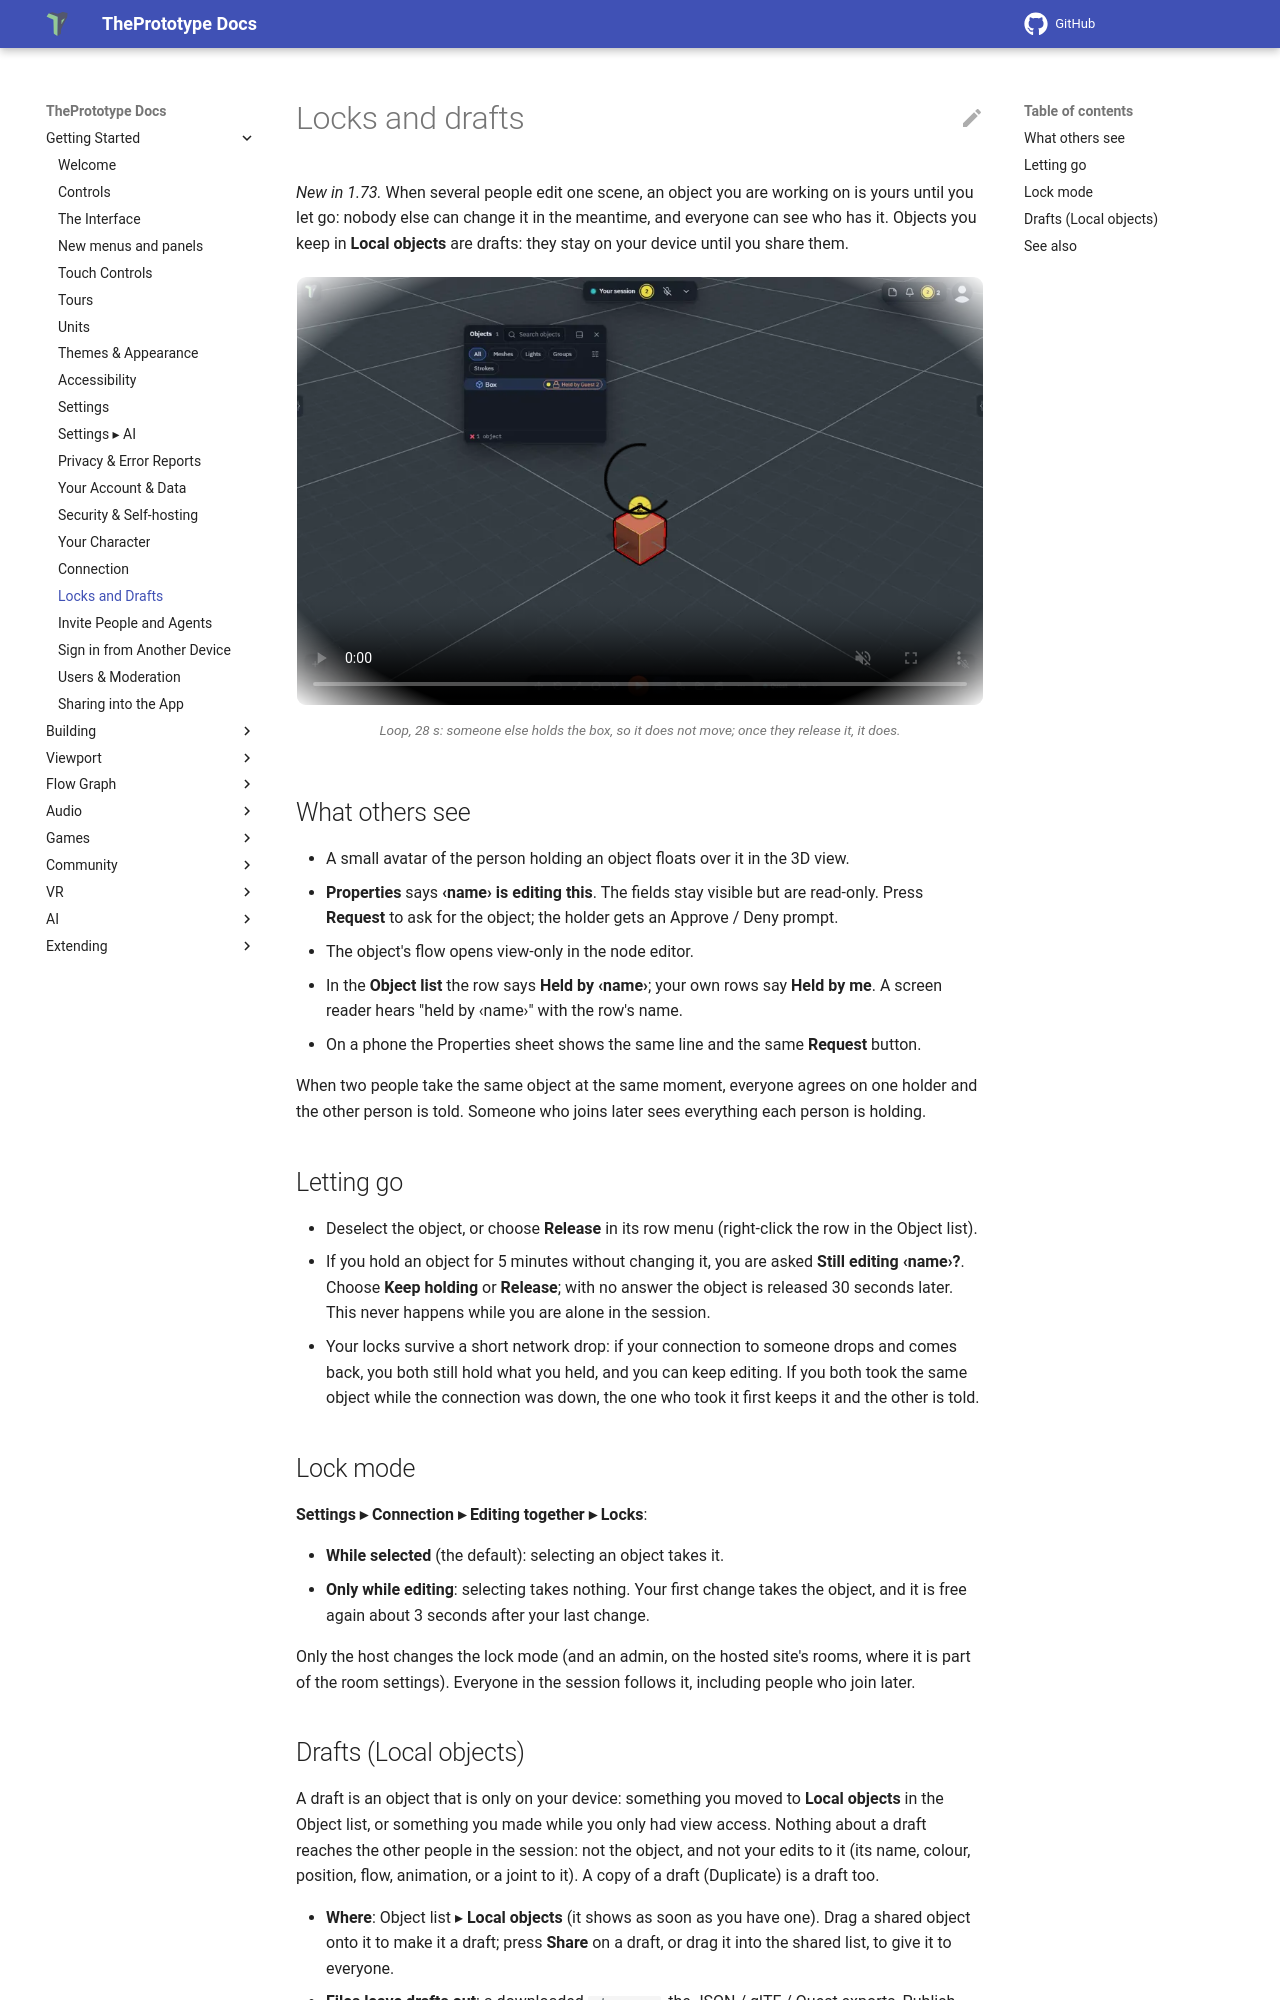

repository: theprototype-app/docs · page: locks-and-drafts/index.html · generator: mkdocs

# Locks and drafts

*New in 1.73.* When several people edit one scene, an object you are working on is yours until you let go:
nobody else can change it in the meantime, and everyone can see who has it. Objects you keep in
**Local objects** are drafts: they stay on your device until you share them.

<figure class="shot-figure">
<video class="shot vignette" autoplay loop muted playsinline preload="metadata" width="960" height="600" poster="../img/locks-and-drafts/locks.poster.webp" aria-label="A short loop from one person's screen: another person selects the box, a small avatar appears over it and the Object list row says Held by that person; this person's drag does not move it; after the other person releases it, the drag moves the box.">
<source src="../img/locks-and-drafts/locks.webm" type="video/webm">
<source src="../img/locks-and-drafts/locks.mp4" type="video/mp4">
</video>
<figcaption>Loop, 28 s: someone else holds the box, so it does not move; once they release it, it does.</figcaption>
</figure>

## What others see

- A small avatar of the person holding an object floats over it in the 3D view.
- **Properties** says **‹name› is editing this**. The fields stay visible but are read-only. Press **Request** to ask
  for the object; the holder gets an Approve / Deny prompt.
- The object's flow opens view-only in the node editor.
- In the **Object list** the row says **Held by ‹name›**; your own rows say **Held by me**. A screen reader hears
  "held by ‹name›" with the row's name.
- On a phone the Properties sheet shows the same line and the same **Request** button.

When two people take the same object at the same moment, everyone agrees on one holder and the other person is told.
Someone who joins later sees everything each person is holding.

## Letting go

- Deselect the object, or choose **Release** in its row menu (right-click the row in the Object list).
- If you hold an object for 5 minutes without changing it, you are asked **Still editing ‹name›?**. Choose
  **Keep holding** or **Release**; with no answer the object is released 30 seconds later. This never happens while
  you are alone in the session.
- Your locks survive a short network drop: if your connection to someone drops and comes back, you both still hold
  what you held, and you can keep editing. If you both took the same object while the connection was down, the one
  who took it first keeps it and the other is told.

## Lock mode

**Settings ▸ Connection ▸ Editing together ▸ Locks**:

- **While selected** (the default): selecting an object takes it.
- **Only while editing**: selecting takes nothing. Your first change takes the object, and it is free again about
  3 seconds after your last change.

Only the host changes the lock mode (and an admin, on the hosted site's rooms, where it is part of the room
settings). Everyone in the session follows it, including people who join later.
